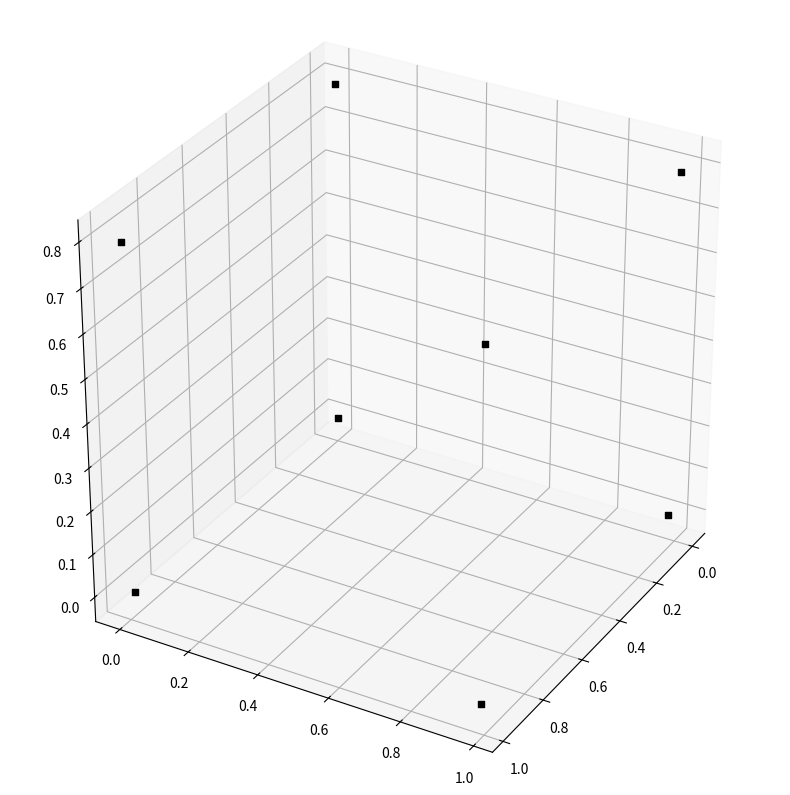

The matplotlib source for this figure: (Note: this script raises an exception after producing the figure.)
#!/usr/bin/env python
import numpy as np
import matplotlib.pyplot as plt
import mpl_toolkits.mplot3d as plt3d
from mpl_toolkits.mplot3d import Axes3D
import time
import io
import math

class DrawCableBot:
    def __init__(self):
        self.length_list = [0, 0, 0, 0]
        self.length = 0.98
        self.width = 0.98
        self.heighth = 0.790
        self.posX = 0.49
        self.posY = 0.49
        self.posZ = 0.1
        self.XYZ = np.array([[0, 0, 0],
                [self.length, 0, 0],
                [0, self.width, 0],
                [self.length, self.width, 0],
                [0, 0, self.heighth],
                [self.length, 0, self.heighth],
                [self.length, self.width, self.heighth],
                [0, self.width, self.heighth]])
        self.cables=[]

    def initializaton(self):
        # initialization

        self.fig = plt.figure()
        self.fig.set_size_inches(10, 10)
        self.ax = self.fig.add_subplot(111, projection='3d', aspect='equal')
        self.ax.view_init(azim=30)

    def drawNodes(self):
        # plot the nodes
        for x, y, z in self.XYZ:
            self.ax.scatter(x, y, z, color='black', marker='s')

    def drawLines(self):
        # plot the lines
        # draw rectangular
        lineOrder = [(0, 1), (1, 3), (3, 2), (2, 0),
                     (4, 5), (5, 6), (6, 7), (7, 4),
                     (0, 4), (1, 5), (2, 7), (3, 6)]
        for (p1, p2) in lineOrder:
            xs = (self.XYZ[p1][0], self.XYZ[p2][0])
            ys = (self.XYZ[p1][1], self.XYZ[p2][1])
            zs = (self.XYZ[p1][2], self.XYZ[p2][2])
            line = plt3d.art3d.Line3D(xs, ys, zs)
            #self.ax.add_line(line)

    def drawGoal(self,delta=0.0):
        # draw cable and end effector
        #self.ax.scatter(self.posX, self.posY, self.posZ, color='red', marker='s')
        NoCable=False
        if(len(self.cables)==0):
            NoCable=True
        else:
            for line in self.cables:
                #line.remove()
                pass
        self.cables=[1,1,1,1]
        cableIndex=0
        for xyz in self.XYZ[4:8]:
            if cableIndex == 0:
                xs = (xyz[0], self.posX+delta)
                ys = (xyz[1], self.posY+delta)
            elif cableIndex == 1:
                xs = (xyz[0], self.posX+delta)
                ys = (xyz[1], self.posY+delta)
            elif cableIndex == 2:
                xs = (xyz[0], self.posX+delta)
                ys = (xyz[1], self.posY+delta)
            elif cableIndex == 3:
                xs = (xyz[0], self.posX+delta)
                ys = (xyz[1], self.posY+delta)
            zs = (xyz[2], self.posZ)
            lengthcal=round(lengthCal(xs,ys,zs,cableIndex),3)

            self.length_list[cableIndex]= lengthcal
            self.temporary = self.length_list

            #self.ax.text(xyz[0],xyz[1],xyz[2],  '%s' % (str(lengthcal)), size=20, zorder=1,  color='k')
            line = plt3d.art3d.Line3D(xs, ys, zs)
            self.cables[cableIndex]=line
            #self.ax.add_line(self.cables[cableIndex])
            cableIndex=cableIndex+1
        # self.temporary = self.length_list[3]
        # self.length_list[3] = self.length_list[2]
        # self.length_list[2] = self.temporary
        return self.length_list


    def setPos(self,x,y,z):
        self.posX=x
        self.posY=y
        self.posZ=z

def lengthCal(xs,ys,zs,cableIndex):
    cablelength=math.sqrt((xs[0]-xs[1])**2+(ys[0]-ys[1])**2+(zs[0]-zs[1])**2)
    print('Length of Cable',cableIndex,'is:', cablelength)
    return cablelength

if __name__ == '__main__':
    buff = io.BytesIO()
    dcb = DrawCableBot()
    dcb.initializaton()
    dcb.drawNodes()
    dcb.drawLines()
    goalX, goalY, goalZ = input("Enter goal position here: ").split()
    goalX=float(goalX)
    goalY=float(goalY)
    goalZ=float(goalZ)
    dcb.drawGoal()
    #plt.pause(0.5)
    # time.sleep(2)
    goalPos=(goalX, goalY, goalZ)
    print(goalPos)
    originPos=(dcb.posX,dcb.posY,dcb.posZ)
    num =10
    deltax=(goalPos[0]-originPos[0])/num
    deltay=(goalPos[1]-originPos[1])/num
    deltaz=(goalPos[2]-originPos[2])/num

    for i in range(0,num+1):
        x = deltax*i+originPos[0]
        y = deltay*i+originPos[1]
        z = deltaz*i+originPos[2]
        dcb.setPos(x,y,z)
        dcb.drawGoal()
        plt.pause(0.5)
        plt.savefig("traj.png")

    plt.show()
